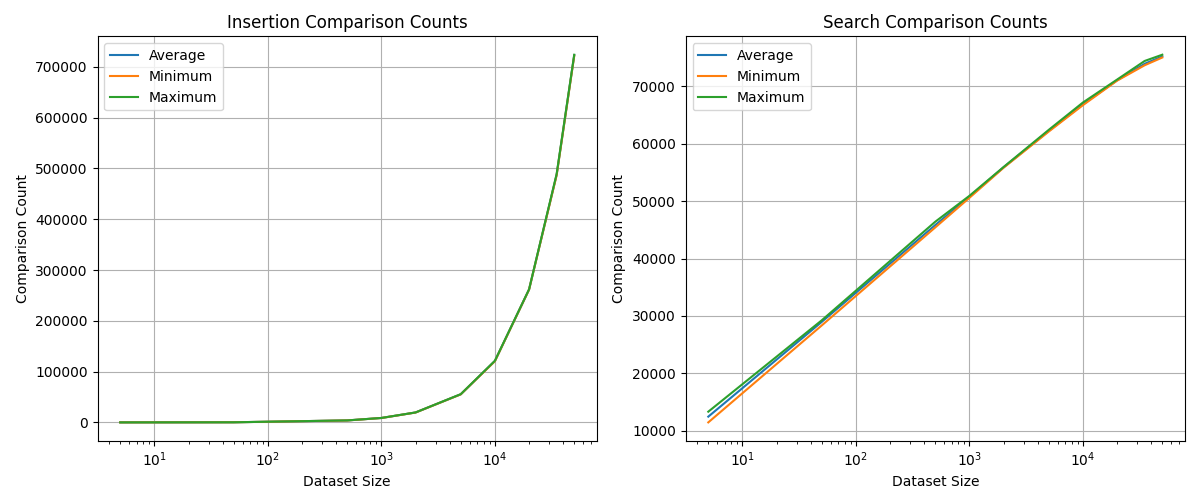

Values plotted in this chart, from the file beside it:
Size, Insert_Min, Insert_Max, Insert_Avg, Search_Min, Search_Max, Search_Avg
5, 7, 8, 7.4, 11450, 13315, 12451
50, 212, 219, 216.6, 28355, 29250, 28970
500, 3832, 3887, 3861, 45433, 46424, 45844
1000, 8647, 8748, 8697, 50596, 50941, 50796
2000, 19425, 19605, 19514, 55835, 55963, 55912
5000, 55186, 55538, 55356, 62140, 62439, 62258
10000, 120517, 121327, 120899, 66739, 67204, 66906
20000, 261482, 262036, 261758, 71011, 71202, 71075
35000, 486962, 489348, 487849, 73696, 74443, 73952
50000, 721752, 724077, 723135, 75042, 75528, 75227
